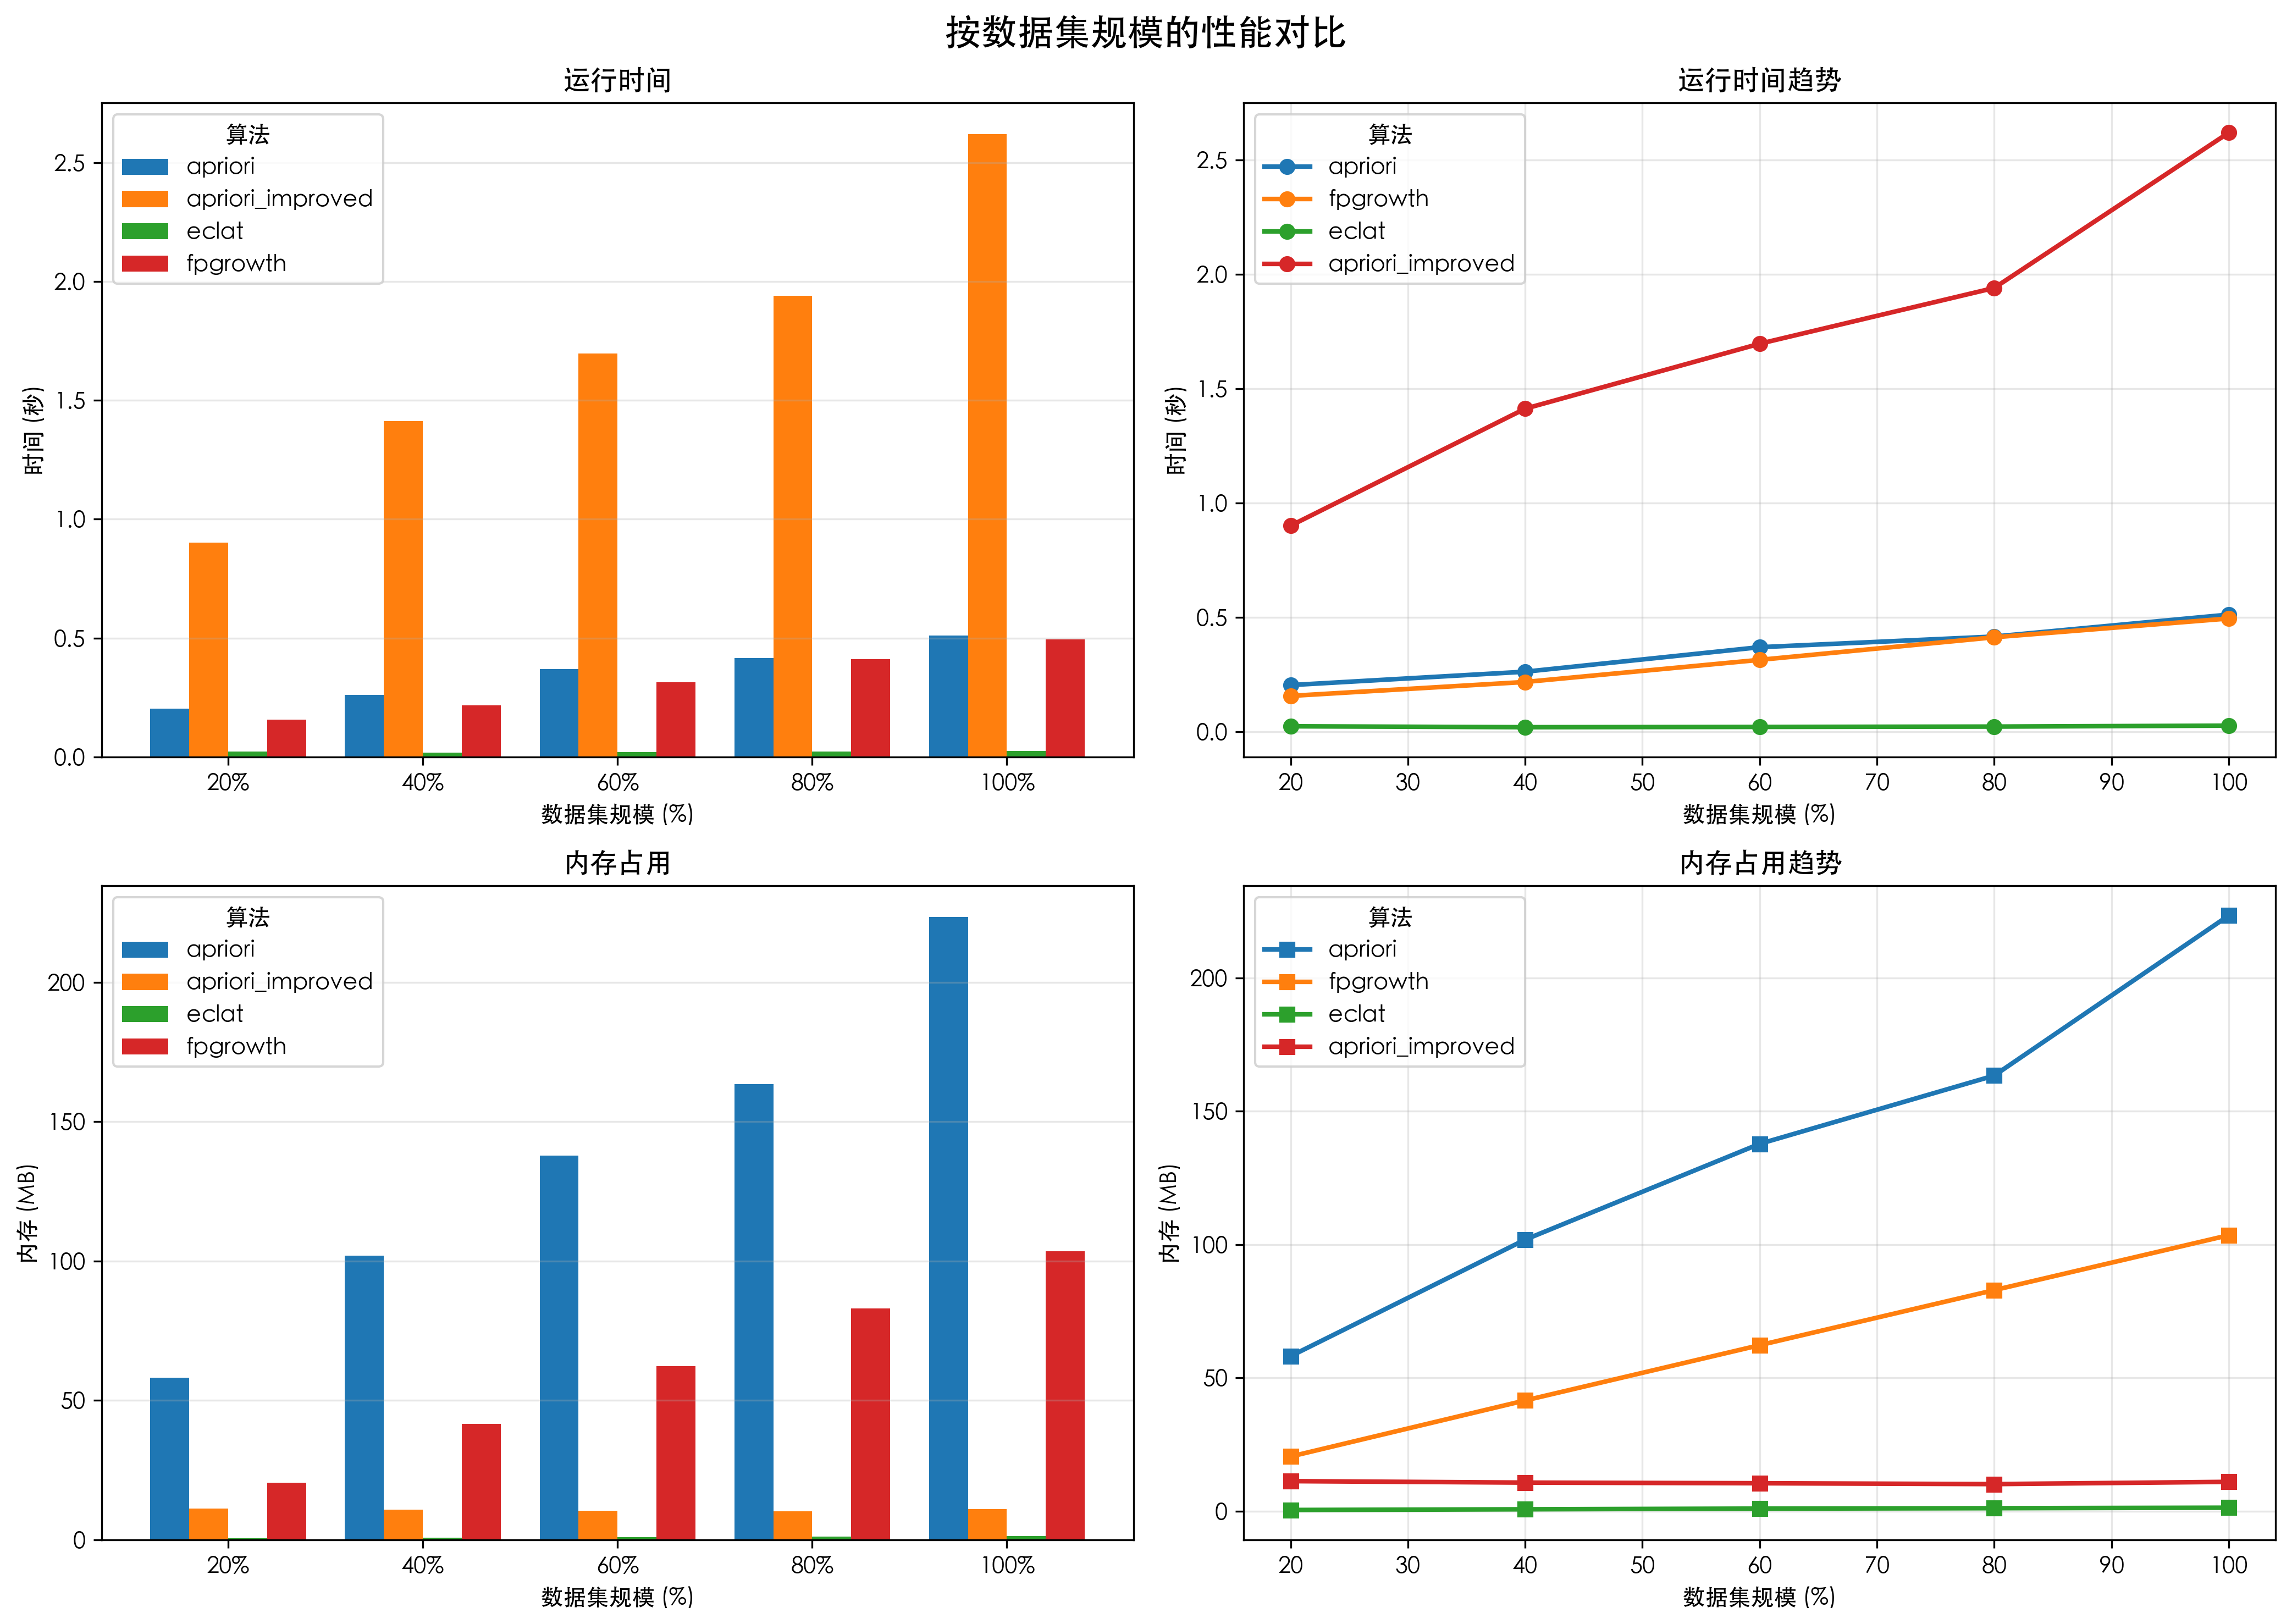

The data file committed next to this chart (first rows):
algorithm, scale, min_support, min_conf, runtime_sec, memory_mb
apriori, 0.2, 0.005, 0.4, 0.2031, 58.13
fpgrowth, 0.2, 0.005, 0.4, 0.1558, 20.48
eclat, 0.2, 0.005, 0.4, 0.0228, 0.43
apriori_improved, 0.2, 0.005, 0.4, 0.9006, 11.25
apriori, 0.4, 0.005, 0.4, 0.2616, 101.8
fpgrowth, 0.4, 0.005, 0.4, 0.2167, 41.51
eclat, 0.4, 0.005, 0.4, 0.01888, 0.69
apriori_improved, 0.4, 0.005, 0.4, 1.413, 10.70
apriori, 0.6, 0.005, 0.4, 0.369, 137.8
fpgrowth, 0.6, 0.005, 0.4, 0.3135, 62.25
eclat, 0.6, 0.005, 0.4, 0.0201, 0.95
apriori_improved, 0.6, 0.005, 0.4, 1.697, 10.46
apriori, 0.8, 0.005, 0.4, 0.4155, 163.4
fpgrowth, 0.8, 0.005, 0.4, 0.4124, 82.89
eclat, 0.8, 0.005, 0.4, 0.0215, 1.10
apriori_improved, 0.8, 0.005, 0.4, 1.941, 10.14
apriori, 1.0, 0.005, 0.4, 0.5115, 223.4
fpgrowth, 1.0, 0.005, 0.4, 0.4945, 103.5
eclat, 1.0, 0.005, 0.4, 0.02567, 1.28
apriori_improved, 1.0, 0.005, 0.4, 2.62, 10.98
